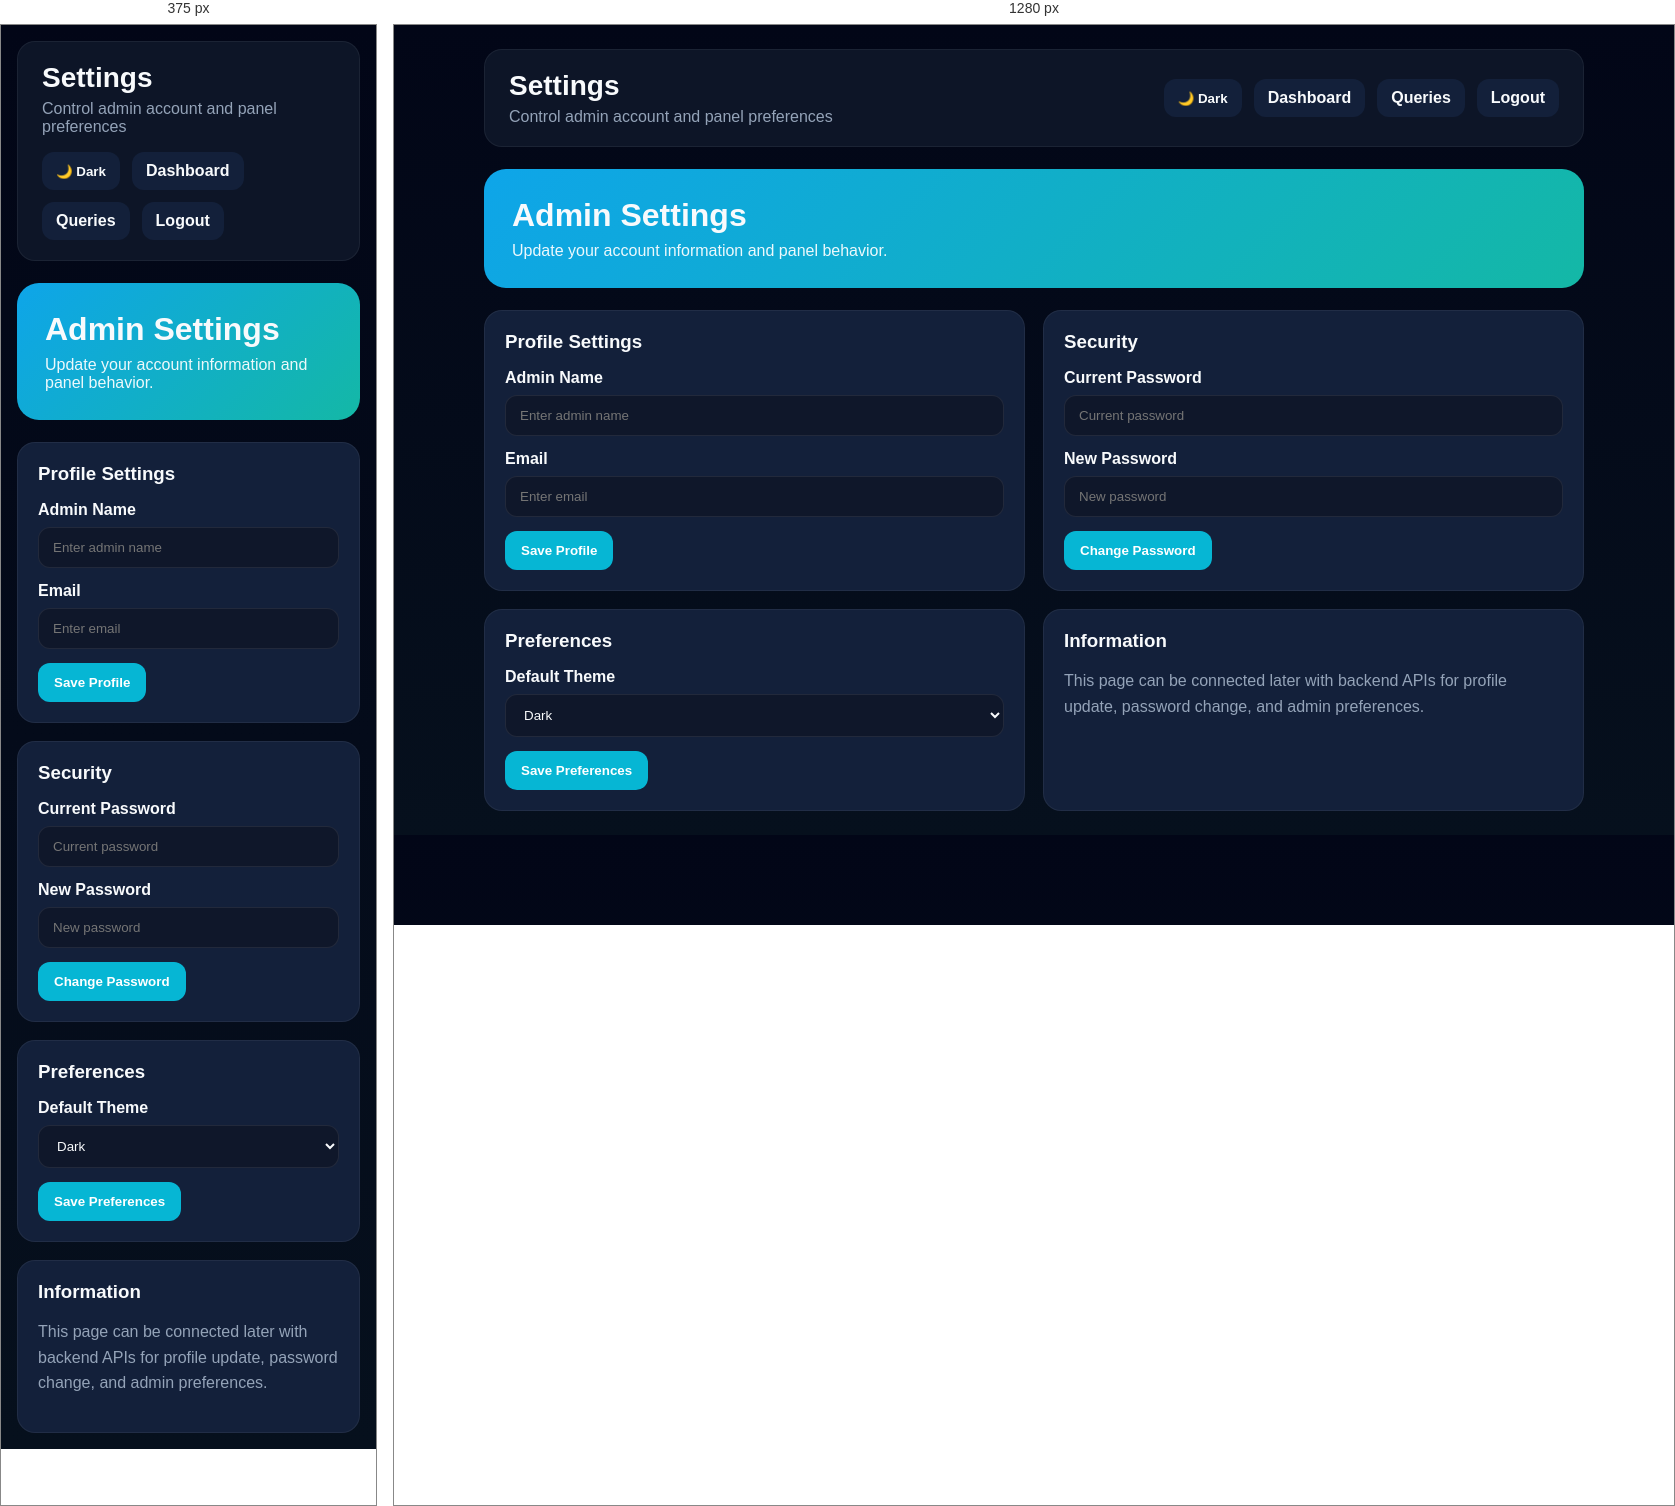
Rendered at 375 px and 1280 px, left to right.

<!-- file: settings.html -->
<!DOCTYPE html>
<html lang="en">
<head>
<meta charset="UTF-8">
<meta name="viewport" content="width=device-width, initial-scale=1.0">
<title>Settings - Admin Panel</title>
<style>
body {
    margin: 0;
    font-family: "Segoe UI", Arial, sans-serif;
    background: linear-gradient(180deg, #020617, #06101d);
    color: #f8fafc;
}

.page-wrap {
    max-width: 1100px;
    margin: auto;
    padding: 24px;
}

.topbar {
    display: flex;
    justify-content: space-between;
    align-items: center;
    gap: 16px;
    flex-wrap: wrap;
    background: rgba(15, 23, 42, 0.92);
    border: 1px solid rgba(255,255,255,0.06);
    border-radius: 18px;
    padding: 20px 24px;
    margin-bottom: 22px;
}

.topbar h1 {
    margin: 0 0 6px;
    font-size: 28px;
}

.topbar p {
    margin: 0;
    color: #94a3b8;
}

.topbar-links {
    display: flex;
    gap: 12px;
    flex-wrap: wrap;
}

.topbar-links a,
.topbar-links button {
    text-decoration: none;
    border: none;
    background: #13203a;
    color: #f8fafc;
    padding: 10px 14px;
    border-radius: 12px;
    cursor: pointer;
    font-weight: 600;
}

.topbar-links a:hover,
.topbar-links button:hover {
    background: #1d4ed8;
}

.hero {
    background: linear-gradient(135deg, #0ea5e9, #14b8a6);
    border-radius: 22px;
    padding: 28px;
    margin-bottom: 22px;
}

.hero h2 {
    margin: 0 0 8px;
    font-size: 32px;
}

.hero p {
    margin: 0;
    color: rgba(255,255,255,0.92);
}

.grid {
    display: grid;
    grid-template-columns: 1fr 1fr;
    gap: 18px;
}

.card {
    background: #13203a;
    border: 1px solid rgba(255,255,255,0.06);
    border-radius: 18px;
    padding: 20px;
}

.card h3 {
    margin: 0 0 16px;
}

label {
    display: block;
    margin-bottom: 8px;
    font-weight: 600;
}

input, select {
    width: 100%;
    padding: 12px 14px;
    border-radius: 12px;
    border: 1px solid rgba(255,255,255,0.08);
    background: #0f172a;
    color: #f8fafc;
    box-sizing: border-box;
    margin-bottom: 14px;
}

.save-btn {
    border: none;
    background: #06b6d4;
    color: white;
    padding: 12px 16px;
    border-radius: 12px;
    cursor: pointer;
    font-weight: 700;
}

.save-btn:hover {
    background: #0891b2;
}

.note {
    color: #94a3b8;
    line-height: 1.6;
}

@media (max-width: 800px) {
    .grid {
        grid-template-columns: 1fr;
    }

    .page-wrap {
        padding: 16px;
    }
}
</style>
</head>
<body>
<div class="page-wrap">
    <div class="topbar">
        <div>
            <h1>Settings</h1>
            <p>Control admin account and panel preferences</p>
        </div>

        <div class="topbar-links">
            <button id="themeToggle">🌙 Dark</button>
            <a href="/admin.html">Dashboard</a>
            <a href="/queries.html">Queries</a>
            <a href="#" id="logoutBtn">Logout</a>
        </div>
    </div>

    <section class="hero">
        <h2>Admin Settings</h2>
        <p>Update your account information and panel behavior.</p>
    </section>

    <div class="grid">
        <section class="card">
            <h3>Profile Settings</h3>

            <label for="adminName">Admin Name</label>
            <input type="text" id="adminName" placeholder="Enter admin name">

            <label for="adminEmail">Email</label>
            <input type="email" id="adminEmail" placeholder="Enter email">

            <button class="save-btn" id="saveProfileBtn">Save Profile</button>
        </section>

        <section class="card">
            <h3>Security</h3>

            <label for="currentPassword">Current Password</label>
            <input type="password" id="currentPassword" placeholder="Current password">

            <label for="newPassword">New Password</label>
            <input type="password" id="newPassword" placeholder="New password">

            <button class="save-btn" id="savePasswordBtn">Change Password</button>
        </section>

        <section class="card">
            <h3>Preferences</h3>

            <label for="defaultTheme">Default Theme</label>
            <select id="defaultTheme">
                <option value="dark">Dark</option>
                <option value="light">Light</option>
            </select>

            <button class="save-btn" id="savePrefsBtn">Save Preferences</button>
        </section>

        <section class="card">
            <h3>Information</h3>
            <p class="note">
                This page can be connected later with backend APIs for profile update,
                password change, and admin preferences.
            </p>
        </section>
    </div>
</div>

<script src="/theme.js"></script>
<script>
document.getElementById("logoutBtn").addEventListener("click", (e) => {
    e.preventDefault();
    localStorage.clear();
    window.location.href = "/admin-login.html";
});

document.getElementById("saveProfileBtn").addEventListener("click", () => {
    alert("Profile save API can be connected here");
});

document.getElementById("savePasswordBtn").addEventListener("click", () => {
    alert("Password change API can be connected here");
});

document.getElementById("savePrefsBtn").addEventListener("click", () => {
    const theme = document.getElementById("defaultTheme").value;
    localStorage.setItem("theme", theme);
    alert("Preferences saved");
});
</script>
</body>
</html>